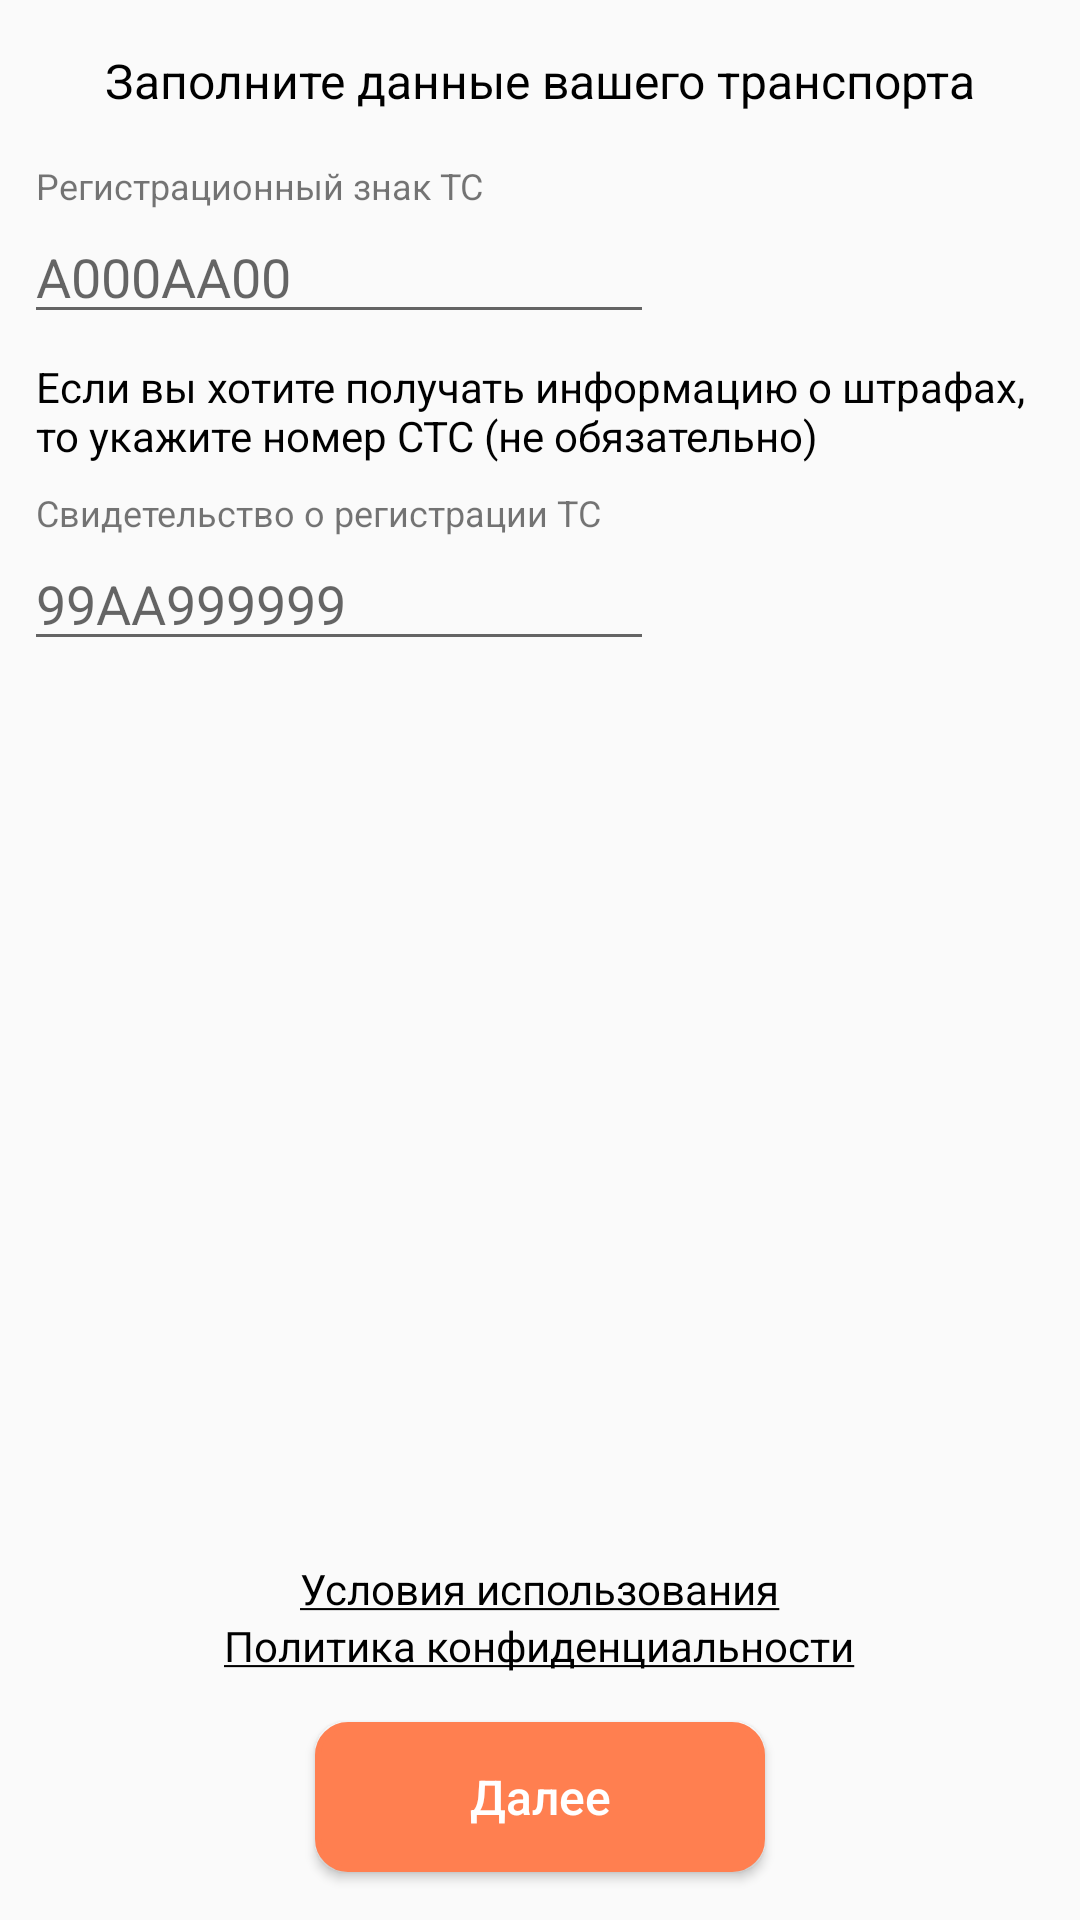

Here is an Android app screen rendered from its layout file. Give the layout XML and the strings, colors and styles it references.
<!-- AndroidManifest.xml: application theme AppTheme -->
<!-- res/layout/registration.xml -->
<?xml version="1.0" encoding="utf-8"?>
<androidx.constraintlayout.widget.ConstraintLayout xmlns:android="http://schemas.android.com/apk/res/android"
    xmlns:app="http://schemas.android.com/apk/res-auto"
    android:layout_width="match_parent"
    android:layout_height="match_parent"
    android:orientation="vertical">


    <LinearLayout
        android:layout_width="match_parent"
        android:layout_height="wrap_content"
        android:orientation="vertical"
        app:layout_constraintEnd_toEndOf="parent"
        app:layout_constraintStart_toStartOf="parent"
        app:layout_constraintTop_toTopOf="parent">

        <TextView
            android:id="@+id/textView25"
            android:layout_width="match_parent"
            android:layout_height="wrap_content"
            android:layout_margin="16dp"
            android:text="Заполните данные вашего транспорта"
            android:textAlignment="center"
            android:textColor="@color/Black"
            android:textSize="16dp" />

        <TextView
            android:id="@+id/textView26"
            android:layout_width="wrap_content"
            android:layout_height="wrap_content"
            android:layout_marginStart="8dp"
            android:layout_marginEnd="8dp"
            android:paddingLeft="4dp"
            android:text="Регистрационный знак ТС"
            android:textSize="12sp" />

        <EditText
            android:id="@+id/editTextTextPersonName"
            android:layout_width="wrap_content"
            android:layout_height="wrap_content"
            android:layout_marginStart="8dp"
            android:layout_marginEnd="8dp"
            android:ems="10"
            android:hint="А000АА00"
            android:inputType="textPersonName"
            android:textColor="@color/Black" />

        <TextView
            android:id="@+id/textView27"
            android:layout_width="wrap_content"
            android:layout_height="wrap_content"
            android:layout_margin="8dp"
            android:paddingLeft="4dp"
            android:text="Если вы хотите получать информацию о штрафах,  то укажите номер СТС (не обязательно)"
            android:textColor="@color/Black" />

        <TextView
            android:id="@+id/textView31"
            android:layout_width="wrap_content"
            android:layout_height="wrap_content"
            android:layout_marginStart="8dp"
            android:layout_marginEnd="8dp"
            android:paddingLeft="4dp"
            android:text="Свидетельство о регистрации ТС"
            android:textSize="12sp" />

        <EditText
            android:id="@+id/editTextTextPersonName2"
            android:layout_width="wrap_content"
            android:layout_height="wrap_content"
            android:layout_marginStart="8dp"
            android:layout_marginEnd="8dp"
            android:ems="10"
            android:hint="99AA999999"
            android:inputType="textPersonName"
            android:textColor="@color/Black" />

    </LinearLayout>

    <LinearLayout
        android:layout_width="match_parent"
        android:layout_height="wrap_content"
        android:orientation="vertical"
        app:layout_constraintBottom_toBottomOf="parent"
        app:layout_constraintEnd_toEndOf="parent"
        app:layout_constraintStart_toStartOf="parent">

        <TextView
            android:id="@+id/textView32"
            android:layout_width="wrap_content"
            android:layout_height="wrap_content"
            android:layout_gravity="center"
            android:text="@string/userules"
            android:textColor="@color/Black" />

        <TextView
            android:id="@+id/textView33"
            android:layout_width="wrap_content"
            android:layout_height="wrap_content"
            android:layout_gravity="center"
            android:text="@string/confidentialpolicy"
            android:textColor="@color/Black" />

        <Button
            android:id="@+id/button5"
            android:layout_width="150dp"
            android:layout_height="50dp"
            android:layout_gravity="center"
            android:layout_margin="16dp"
            android:background="@drawable/buttoncolor2"
            android:text="Далее"
            android:textAppearance="@style/TextAppearance.AppCompat.Body2"
            android:textColor="@color/White"
            android:textSize="16sp" />
    </LinearLayout>


</androidx.constraintlayout.widget.ConstraintLayout>
<!-- resources referenced by this layout -->
<resources>
  <color name="Black">#000000</color>
  <color name="White">#FFFFFF</color>
  <!-- drawable buttoncolor2 (drawable) -->
  <?xml version="1.0" encoding="utf-8"?>
  <selector xmlns:android="http://schemas.android.com/apk/res/android">
      <item android:state_pressed="true">
          <shape android:shape="rectangle">
              <corners android:radius="10dp" />
              <stroke android:width="2dp" android:color="@color/colorDark" />
              <gradient android:angle="90" android:endColor="@color/colorDark" android:startColor="@color/colorDark" />
          </shape>
      </item>
  
      <item>
          <shape android:shape="rectangle">
              <corners android:radius="10dp" />
              <stroke android:width="2dp" android:color="@color/colorPrimary" />
              <gradient android:endColor="@color/colorPrimary" android:startColor="@color/colorPrimary" />
          </shape>
      </item>
  </selector>
  <string name="confidentialpolicy"> <u>Политика конфиденциальности</u></string>
  <string name="userules"> <u>Условия использования</u></string>
  <style name="AppTheme" parent="Theme.AppCompat.Light">
          
          <item name="colorPrimary">@color/colorPrimary</item>
          <item name="colorPrimaryDark">@color/colorPrimaryDark</item>
          <item name="colorAccent">@color/colorAccent</item>
          <item name="actionBarStyle">@style/ToolbarTheme</item>
          <item name="actionBarTheme">@style/ToolbarText</item>
      </style>
  <color name="colorDark">#BF775D</color>
  <color name="colorPrimary">#FF7F50</color>
  <color name="colorPrimaryDark">#FF7F50</color>
  <color name="colorAccent">#D81B60</color>
  <style name="ToolbarTheme" parent="Widget.AppCompat.Light.ActionBar">
          <item name="background">@drawable/toolbarcorners</item>
      </style>
  <style name="ToolbarText" parent="Widget.AppCompat.Light.ActionBar">
          <item name="android:textColorPrimary">@android:color/white</item>
          <item name="android:textColorSecondary">@android:color/white</item>
          <item name="actionMenuTextColor">@android:color/white</item>
      </style>
  <!-- drawable toolbarcorners (drawable) -->
  <?xml version="1.0" encoding="utf-8"?>
  <shape xmlns:android="http://schemas.android.com/apk/res/android"
      android:shape="rectangle">
      <solid android:color="@color/colorPrimary"/>
      <corners
          android:radius="1dp"
          android:bottomLeftRadius="10dp"
          android:bottomRightRadius="10dp"
          android:topLeftRadius="0dp"
          android:topRightRadius="0dp" />
  </shape>
</resources>
